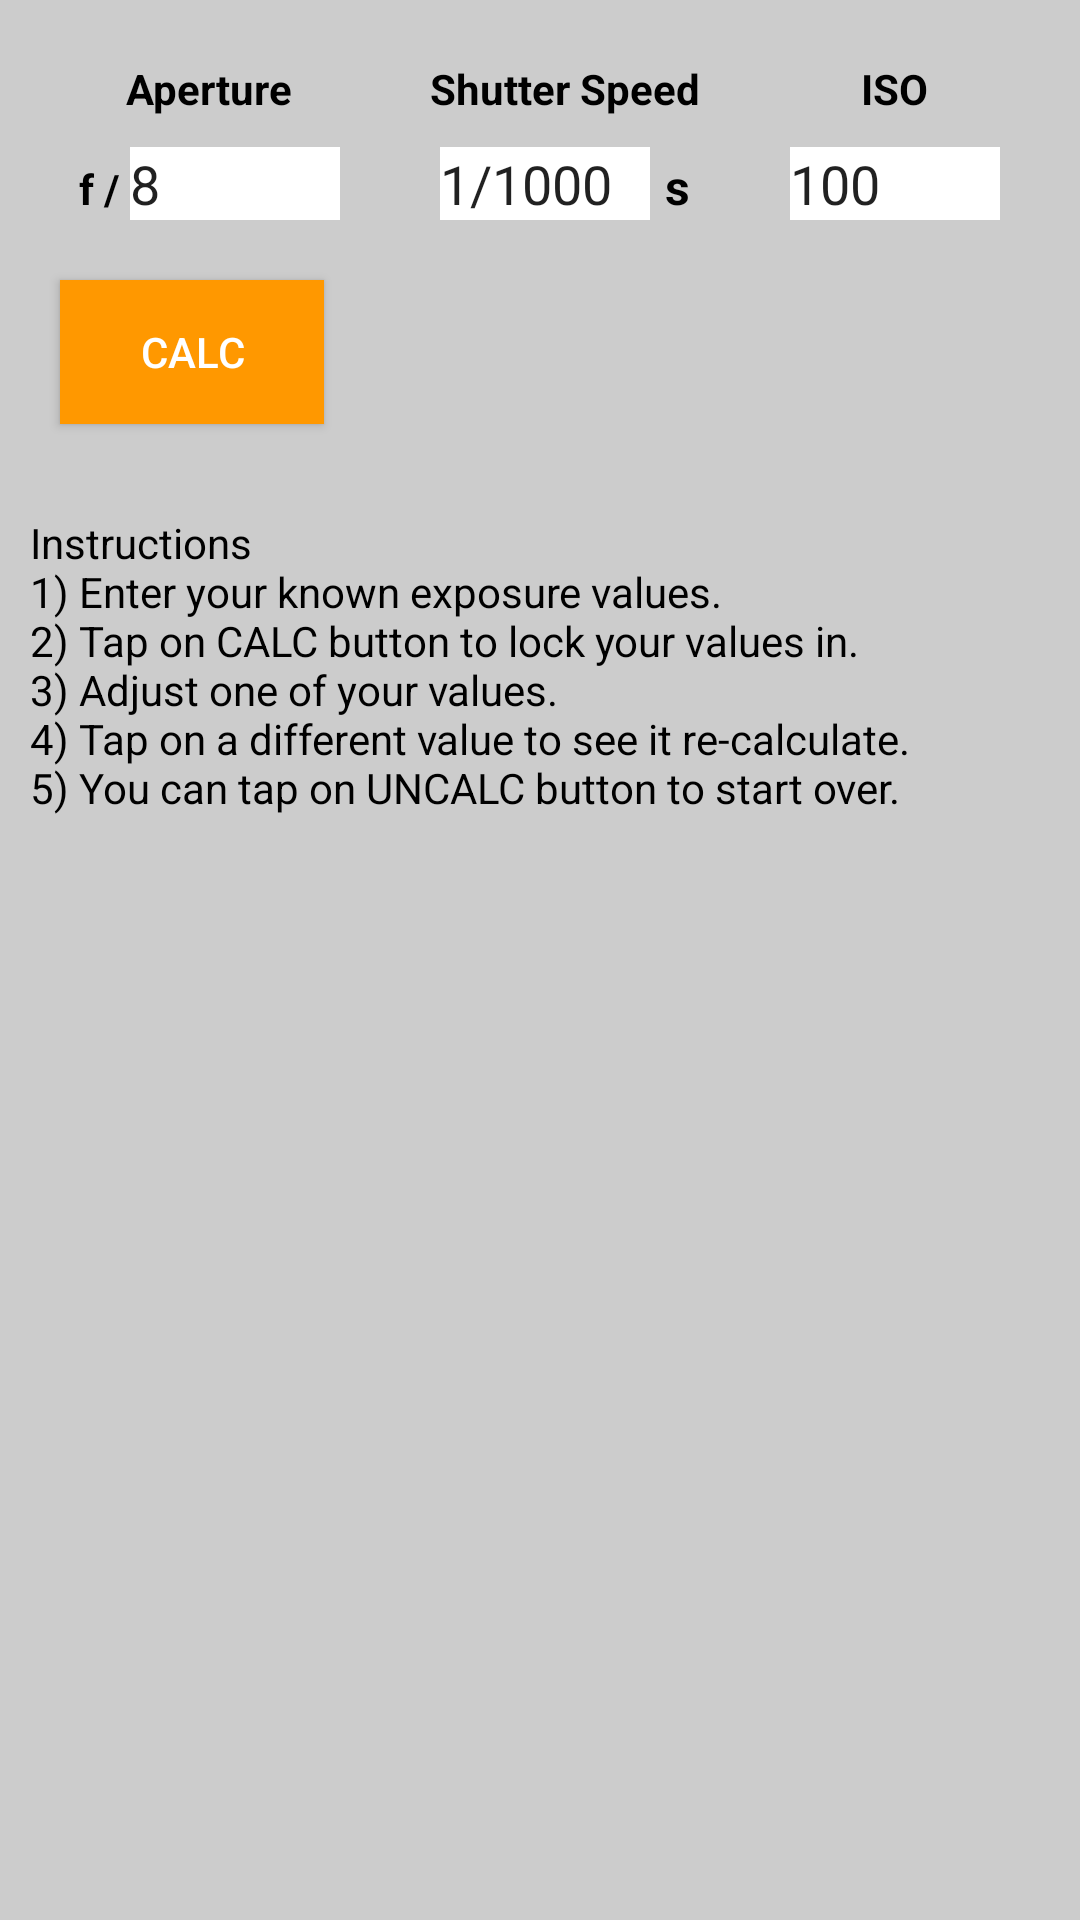

Produce the Android XML layout that renders to this screen, including the resource entries it uses.
<!-- AndroidManifest.xml: application theme MyMaterialTheme -->
<!-- res/layout/fragment_five.xml -->
<RelativeLayout xmlns:android="http://schemas.android.com/apk/res/android"
    xmlns:tools="http://schemas.android.com/tools"
    android:layout_width="match_parent"
    android:layout_height="match_parent"
    android:background="#cccccc"
    tools:context="info.androidhive.materialtabs.fragments.FiveFragment">
    <LinearLayout
        android:layout_width="match_parent"
        android:layout_height="wrap_content"
        android:id="@+id/inputlayout"
        android:orientation="horizontal"
        android:layout_marginTop="20dp"
        android:gravity="center">
        <LinearLayout
            android:layout_width="wrap_content"
            android:layout_height="wrap_content"
            android:layout_marginRight="30dp"
            android:orientation="vertical">
            <TextView
                android:layout_width="wrap_content"
                android:layout_height="wrap_content"
                android:layout_gravity="center"
                android:text = "@string/aperture"
                android:textColor="@android:color/black"
                android:textSize="14sp"
                android:textStyle="bold"/>
            <LinearLayout
                android:layout_width="wrap_content"
                android:layout_height="wrap_content"
                android:layout_marginTop="10dp">
                <TextView
                    android:layout_width="wrap_content"
                    android:layout_height="wrap_content"
                    android:text="f / "
                    android:textStyle="bold"
                    android:textColor="@android:color/black"/>
                <EditText
                    android:layout_width="70dp"
                    android:layout_height="wrap_content"
                    android:id="@+id/aperture_et"
                    android:singleLine="true"
                    android:text="8"
                    android:background="@android:color/white"/>
            </LinearLayout>
        </LinearLayout>
        <LinearLayout
            android:layout_width="wrap_content"
            android:layout_height="wrap_content"
            android:layout_marginRight="30dp"
            android:orientation="vertical">
            <TextView
                android:layout_width="wrap_content"
                android:layout_height="wrap_content"
                android:text = "@string/shutterspeed"
                android:textColor="@android:color/black"
                android:textSize="14sp"
                android:textStyle="bold"/>
            <LinearLayout
                android:layout_width="wrap_content"
                android:layout_height="wrap_content"
                android:layout_marginTop="10dp"
                android:layout_gravity="center">
                <EditText
                    android:layout_width="70dp"
                    android:layout_height="wrap_content"
                    android:id="@+id/shutter_speed_et"
                    android:text="1/1000"
                    android:singleLine="true"
                    android:background="@android:color/white"/>
                <TextView
                    android:layout_width="wrap_content"
                    android:layout_height="wrap_content"
                    android:layout_marginLeft="5dp"
                    android:text="s"
                    android:textSize="16sp"
                    android:textStyle="bold"
                    android:textColor="@android:color/black"/>
            </LinearLayout>
        </LinearLayout>
        <LinearLayout
            android:layout_width="wrap_content"
            android:layout_height="wrap_content"
            android:orientation="vertical">
            <TextView
                android:layout_width="wrap_content"
                android:layout_height="wrap_content"
                android:text = "@string/iso"
                android:textColor="@android:color/black"
                android:textSize="14sp"
                android:textStyle="bold"
                android:layout_gravity="center"/>
            <LinearLayout
                android:layout_width="wrap_content"
                android:layout_height="wrap_content"
                android:layout_marginTop="10dp">
                <EditText
                    android:layout_width="70dp"
                    android:layout_height="wrap_content"
                    android:id="@+id/iso_et"
                    android:text="100"
                    android:singleLine="true"
                    android:background="@android:color/white"/>
            </LinearLayout>
        </LinearLayout>
    </LinearLayout>
    <Button
        android:layout_width="wrap_content"
        android:layout_height="wrap_content"
        android:id="@+id/calcbtn"
        android:layout_margin="20dp"
        android:textColor = "@android:color/white"
        android:background="@color/orange"
        android:layout_below="@+id/inputlayout"
        android:text="@string/calc"/>
    <TextView
        android:layout_width="wrap_content"
        android:layout_height="wrap_content"
        android:layout_below="@+id/calcbtn"
        android:layout_margin="10dp"
        android:textColor="@android:color/black"
        android:text="@string/exposure_hint"/>
</RelativeLayout>
<!-- resources referenced by this layout -->
<resources>
  <color name="orange">#FF9800</color>
  <string name="aperture">Aperture</string>
  <string name="calc">CALC</string>
  <string name="exposure_hint">Instructions\n1) Enter your known exposure values.\n2) Tap on CALC button to lock your values in.\n3) Adjust one of your values.\n4) Tap on a different value to see it re-calculate.\n5) You can tap on UNCALC button to start over.</string>
  <string name="iso">ISO</string>
  <string name="shutterspeed">Shutter Speed</string>
  <style name="MyMaterialTheme" parent="MyMaterialTheme.Base">
  
      </style>
  <style name="MyMaterialTheme.Base" parent="Theme.AppCompat.Light.DarkActionBar">
          <item name="windowNoTitle">true</item>
          <item name="windowActionBar">false</item>
          <item name="colorPrimary">@color/colorPrimary</item>
          <item name="colorPrimaryDark">@color/colorPrimaryDark</item>
          <item name="colorAccent">@color/colorAccent</item>
      </style>
  <color name="colorPrimary">#125688</color>
  <color name="colorPrimaryDark">#125688</color>
  <color name="colorAccent">#c8e8ff</color>
</resources>
